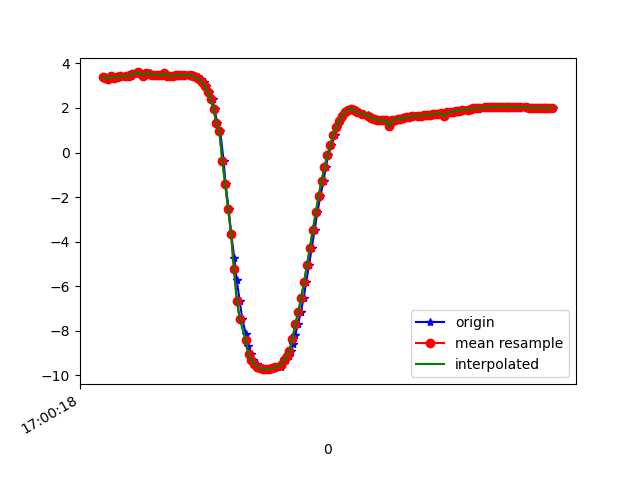

The file beside this chart, header and first rows:
1618851618797, 1547314638145853, 3.40453, -2.090321, 8.94873
1618851618808, 1547314657376623, 3.357, -2.122, 8.959
1618851618823, 1547314676607393, 3.298, -1.399, 9.122
1618851618843, 1547314695838163, 3.422, -2.082, 8.944
1618851618867, 1547314715068933, 3.367, -2.414, 8.881
1618851618881, 1547314734299703, 3.41, -2.608, 8.81
1618851618900, 1547314753530473, 3.457, -2.662, 8.775
1618851618919, 1547314772761243, 3.393, -2.71, 8.786
1618851618944, 1547314791992013, 3.389, -2.875, 8.734
1618851618957, 1547314811222783, 3.48, -2.902, 8.69
1618851618976, 1547314830453553, 3.432, -2.911, 8.705
1618851618996, 1547314849684323, 3.518, -3.075, 8.614
1618851619027, 1547314868915093, 3.595, -3.098, 8.574
1618851619040, 1547314888271390, 3.538, -3.123, 8.589
1618851619067, 1547314907502160, 3.457, -3.265, 8.569
1618851619089, 1547314926732930, 3.575, -3.327, 8.496
1618851619103, 1547314945963700, 3.57, -3.354, 8.488
1618851619114, 1547314965194470, 3.506, -3.402, 8.495
1618851619128, 1547314984425240, 3.486, -3.44, 8.489
1618851619147, 1547315003656010, 3.48, -3.482, 8.474
1618851619167, 1547315022886780, 3.474, -3.529, 8.457
1618851619185, 1547315042117550, 3.465, -3.574, 8.442
1618851619204, 1547315061348320, 3.566, -2.983, 8.627
1618851619223, 1547315080579090, 3.452, -3.65, 8.414
1618851619248, 1547315099809860, 3.453, -3.685, 8.399
1618851619261, 1547315119040630, 3.456, -3.715, 8.385
1618851619283, 1547315138271400, 3.46, -3.741, 8.371
1618851619301, 1547315157502170, 3.469, -3.767, 8.356
1618851619326, 1547315176732940, 3.48, -3.786, 8.342
1618851619339, 1547315195963710, 3.489, -3.791, 8.337
1618851619357, 1547315215194480, 3.49, -3.785, 8.339
1618851619380, 1547315234425250, 3.485, -3.787, 8.34
1618851619399, 1547315253656020, 3.468, -3.815, 8.334
1618851619414, 1547315272886790, 3.436, -3.858, 8.328
1618851619433, 1547315292117560, 3.378, -3.901, 8.331
1618851619455, 1547315311348330, 3.29, -3.943, 8.347
1618851619472, 1547315330579100, 3.163, -3.99, 8.373
1618851619490, 1547315349809870, 2.982, -4.049, 8.411
1618851619511, 1547315369040640, 2.732, -4.123, 8.46
1618851619534, 1547315388271410, 2.396, -4.202, 8.523
1618851619547, 1547315407502180, 1.941, -4.285, 8.597
1618851619566, 1547315426732950, 1.311, -4.38, 8.668
1618851619586, 1547315445963720, 0.9563, -3.916, 8.933
1618851619609, 1547315465194490, -0.3764, -4.474, 8.711
1618851619623, 1547315484425260, -1.431, -4.44, 8.618
1618851619644, 1547315503656030, -2.53, -4.291, 8.439
1618851619661, 1547315522886800, -3.643, -4.091, 8.126
1618851619682, 1547315542117570, -4.715, -3.837, 7.687
1618851619699, 1547315561348340, -5.721, -3.531, 7.13
1618851619719, 1547315580579110, -6.655, -3.169, 6.458
1618851619737, 1547315599809880, -7.486, -2.794, 5.674
1618851619762, 1547315619040650, -8.167, -2.433, 4.84
1618851619777, 1547315638271420, -8.687, -2.074, 4.033
1618851619798, 1547315657502190, -9.066, -1.716, 3.303
1618851619813, 1547315676732960, -9.33, -1.395, 2.653
1618851619836, 1547315695963730, -9.507, -1.126, 2.093
1618851619852, 1547315715194500, -9.618, -0.9146, 1.641
1618851619871, 1547315734425270, -9.682, -0.7616, 1.313
1618851619890, 1547315753656040, -9.715, -0.607, 1.135
1618851619914, 1547315772886810, -9.727, -0.4377, 1.115
1618851619928, 1547315792117580, -9.719, -0.2762, 1.226
... 101 more rows
